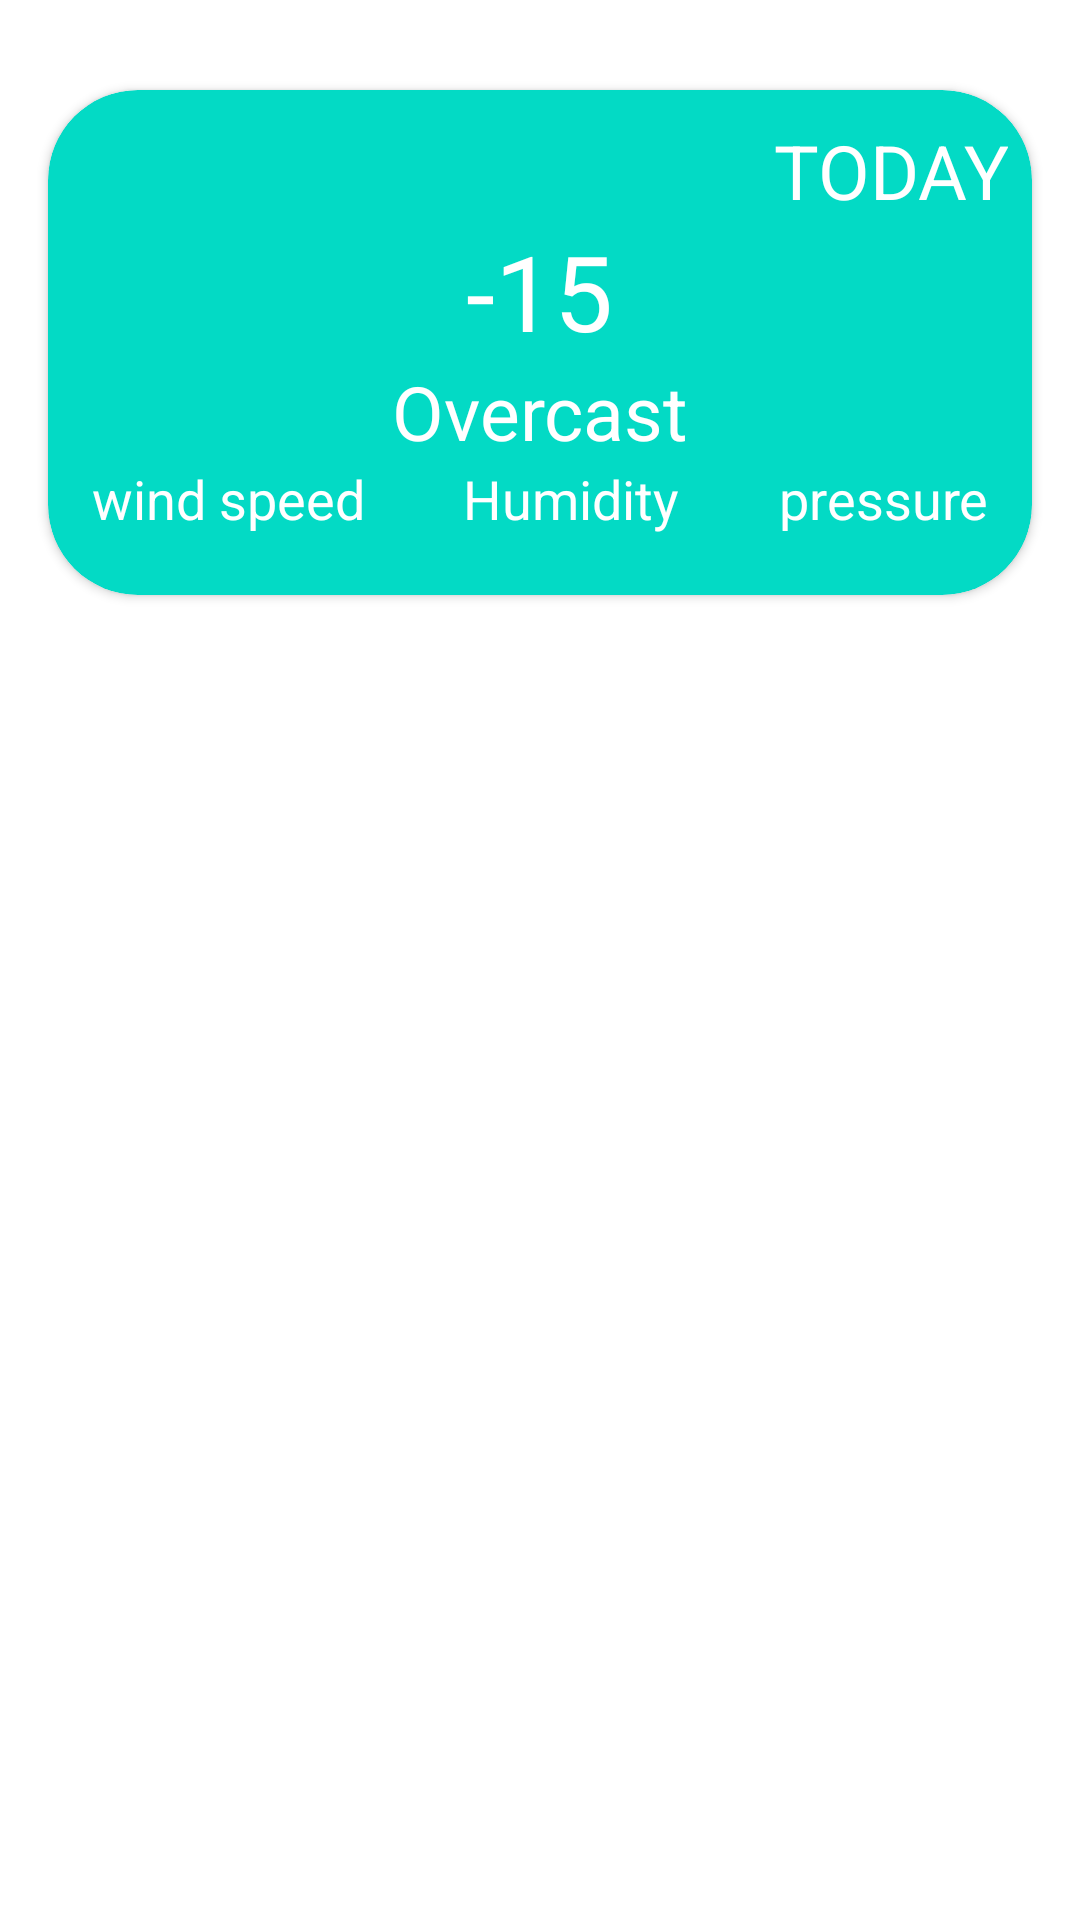

This screen was rendered from an Android layout file. Write that file and the resources it references.
<!-- AndroidManifest.xml: application theme Theme.OpenWeatherXMLApp -->
<!-- res/layout/activity_main.xml -->
<?xml version="1.0" encoding="utf-8"?>
<androidx.constraintlayout.widget.ConstraintLayout xmlns:android="http://schemas.android.com/apk/res/android"
    xmlns:app="http://schemas.android.com/apk/res-auto"
    xmlns:tools="http://schemas.android.com/tools"
    android:layout_width="match_parent"
    android:layout_height="match_parent"
    tools:context=".presentation.MainActivity">

    <androidx.cardview.widget.CardView
        android:id="@+id/cardView"
        android:layout_width="match_parent"
        android:layout_height="wrap_content"
        android:layout_marginTop="30dp"
        app:cardCornerRadius="30dp"
        android:layout_marginHorizontal="16dp"
        android:backgroundTint="@color/teal_200"
        app:layout_constraintEnd_toEndOf="parent"
        app:layout_constraintStart_toStartOf="parent"
        app:layout_constraintTop_toTopOf="parent" >
        <LinearLayout
            android:orientation="vertical"
            android:layout_marginHorizontal="8dp"
            android:layout_width="match_parent"
            android:layout_height="match_parent">
            
            <TextView
                android:layout_width="match_parent"
                android:layout_height="wrap_content"
                android:layout_marginTop="10dp"
                android:text="TODAY"
                android:gravity="end"
                android:textSize="25sp"
                android:textColor="@color/white"
                />
            <ImageView
                android:layout_width="200dp"
                android:layout_height="wrap_content"
                android:src="@drawable/ic_cloudy"
                android:layout_gravity="center_horizontal"
                />

            <TextView
                android:layout_width="wrap_content"
                android:layout_height="wrap_content"
                android:text="-15"
                android:layout_gravity="center_horizontal"
                android:textSize="35sp"
                android:textColor="@color/white"
                />
            <TextView
                android:layout_width="wrap_content"
                android:layout_height="wrap_content"
                android:text="Overcast"
                android:textColor="@color/white"
                android:textSize="25sp"
                android:layout_gravity="center_horizontal"
                />
            <LinearLayout
                android:layout_width="match_parent"
                android:layout_height="wrap_content"
                android:layout_marginBottom="20dp"
                >
                <TextView
                    android:layout_width="wrap_content"
                    android:layout_height="wrap_content"
                    android:layout_gravity="start"
                    android:text="wind speed"
                    android:textColor="@color/white"
                    android:layout_weight="1"
                    android:textSize="18sp"
                    android:gravity="center"
                    />

                <TextView
                    android:layout_width="wrap_content"
                    android:layout_height="wrap_content"
                    android:text="Humidity"
                    android:layout_marginHorizontal="20dp"
                    android:textSize="18sp"
                    android:layout_weight="1"
                    android:textColor="@color/white"
                    android:gravity="center"
                    />
                <TextView
                    android:layout_width="wrap_content"
                    android:layout_height="wrap_content"
                    android:text="pressure"
                    android:gravity="center"
                    android:layout_weight="1"
                    android:textSize="18sp"
                    android:textColor="@color/white"
                    />
            </LinearLayout>


        </LinearLayout>
    </androidx.cardview.widget.CardView>

    <androidx.recyclerview.widget.RecyclerView
        app:layoutManager="androidx.recyclerview.widget.LinearLayoutManager"
        android:layout_width="match_parent"
        android:layout_height="wrap_content"
        android:layout_marginTop="20dp"
        app:layout_constraintEnd_toEndOf="parent"
        app:layout_constraintStart_toStartOf="parent"
        app:layout_constraintTop_toBottomOf="@+id/cardView" />
</androidx.constraintlayout.widget.ConstraintLayout>
<!-- resources referenced by this layout -->
<resources>
  <style name="Theme.OpenWeatherXMLApp" parent="Theme.MaterialComponents.DayNight.DarkActionBar">
          
          <item name="colorPrimary">@color/purple_500</item>
          <item name="colorPrimaryVariant">@color/purple_700</item>
          <item name="colorOnPrimary">@color/white</item>
          
          <item name="colorSecondary">@color/teal_200</item>
          <item name="colorSecondaryVariant">@color/teal_700</item>
          <item name="colorOnSecondary">@color/black</item>
          
          <item name="android:statusBarColor">?attr/colorPrimaryVariant</item>
          
      </style>
  <!-- not gathered from this repository: default colours our renderer supplied (Android Studio template values) -->
  <color name="purple_500">#FF6200EE</color>
  <color name="purple_700">#FF3700B3</color>
  <color name="teal_200">#FF03DAC5</color>
  <color name="teal_700">#FF018786</color>
  <color name="black">#FF000000</color>
  <color name="white">#FFFFFFFF</color>
</resources>
